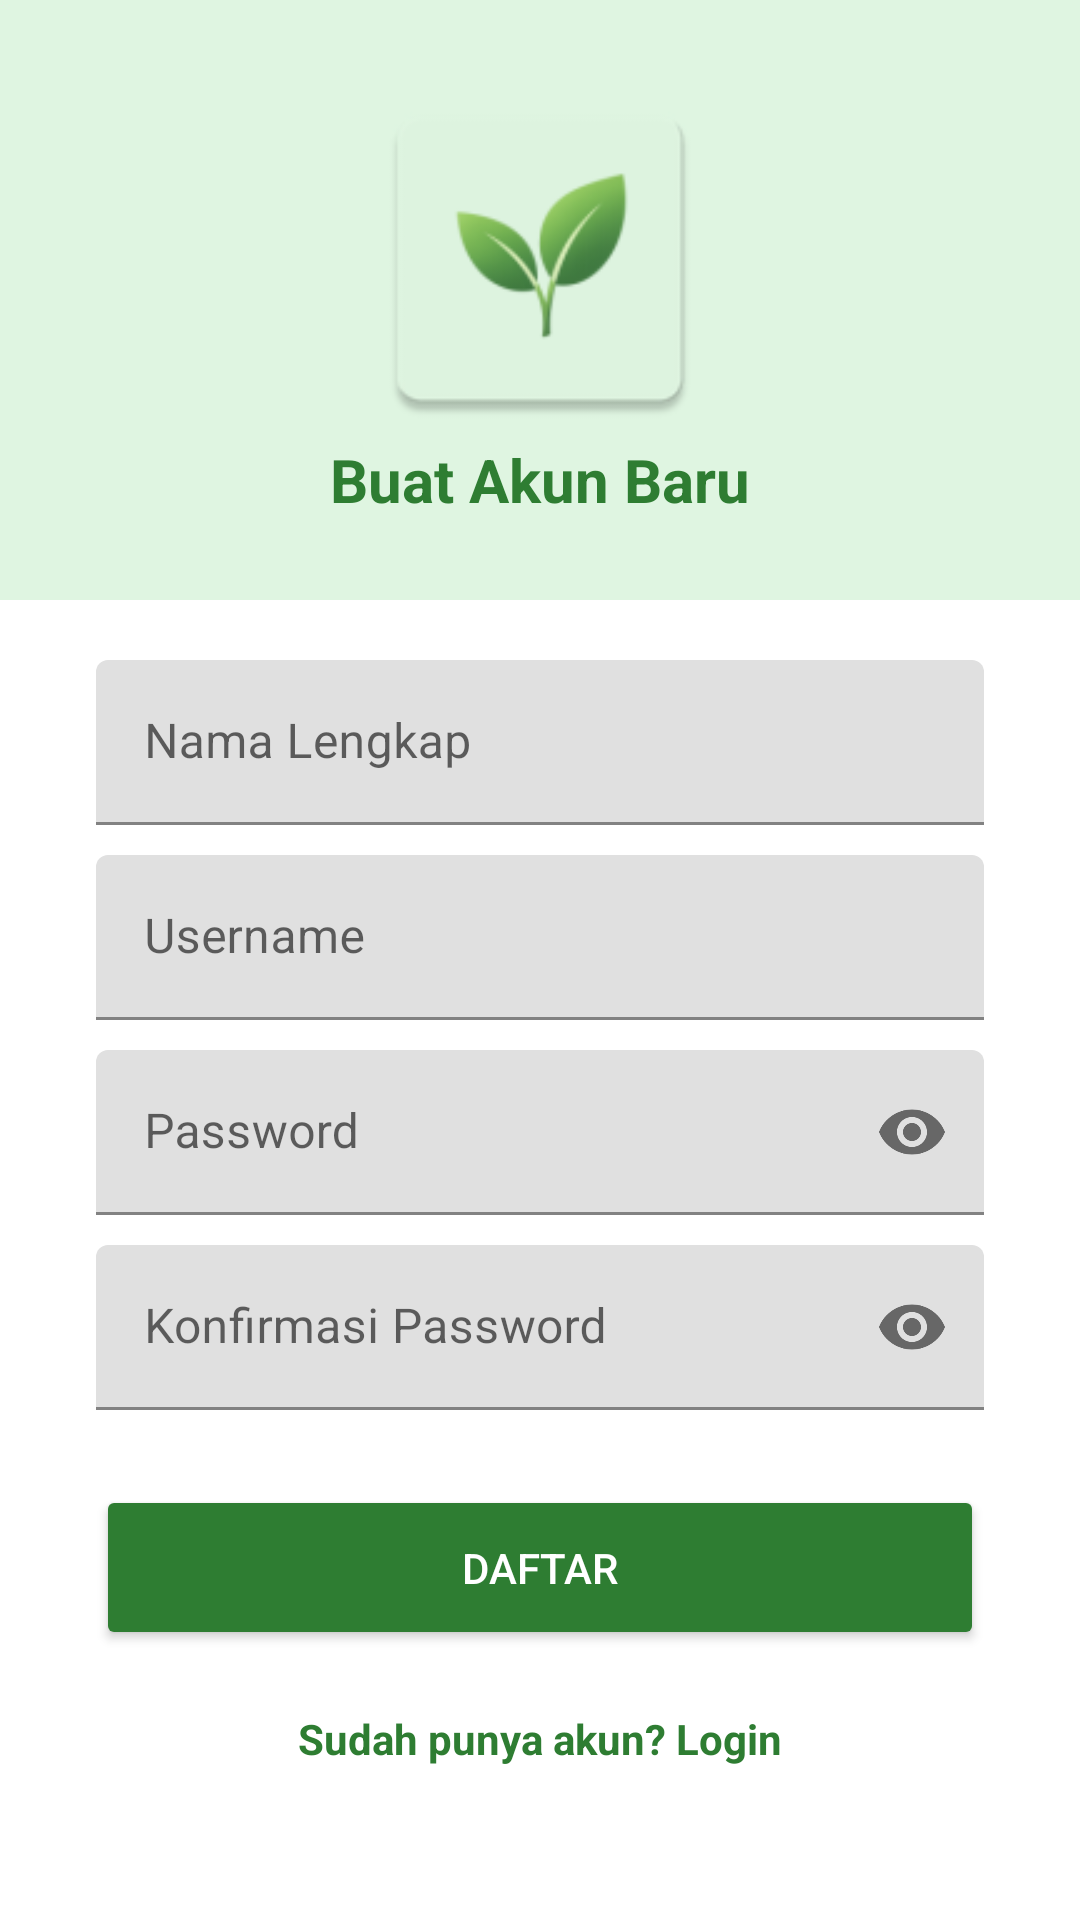

The Android layout XML behind this screen, and the referenced resources:
<!-- AndroidManifest.xml: application theme Theme.ProjectPlantCare -->
<!-- res/layout/activity_daftar.xml -->
<?xml version="1.0" encoding="utf-8"?>
<LinearLayout xmlns:android="http://schemas.android.com/apk/res/android"
    xmlns:app="http://schemas.android.com/apk/res-auto"
    xmlns:tools="http://schemas.android.com/tools"
    android:id="@+id/main"
    android:layout_width="match_parent"
    android:layout_height="match_parent"
    android:orientation="vertical"
    android:background="@color/white"
    tools:context=".Daftar">

    <LinearLayout
        android:layout_width="match_parent"
        android:layout_height="200dp"
        android:background="@color/plantcare_primary"
        android:gravity="center"
        android:orientation="vertical">

        <ImageView
            android:layout_width="120dp"
            android:layout_height="120dp"
            app:srcCompat="@mipmap/ic_logo_plantcare" />

        <TextView
            android:layout_width="wrap_content"
            android:layout_height="wrap_content"
            android:text="Buat Akun Baru"
            android:textColor="#2E7D32"
            android:textSize="20sp"
            android:textStyle="bold" />

    </LinearLayout>

    <ScrollView
        android:layout_width="match_parent"
        android:layout_height="wrap_content">

        <LinearLayout
            android:layout_width="match_parent"
            android:layout_height="wrap_content"
            android:orientation="vertical"
            android:paddingBottom="20dp">

            <com.google.android.material.textfield.TextInputLayout
                android:layout_width="match_parent"
                android:layout_height="wrap_content"
                android:layout_marginStart="32dp"
                android:layout_marginTop="20dp"
                android:layout_marginEnd="32dp">
                <EditText
                    android:id="@+id/etNamaLengkap"
                    android:layout_width="match_parent"
                    android:layout_height="55dp"
                    android:hint="Nama Lengkap"
                    android:inputType="textPersonName" />
            </com.google.android.material.textfield.TextInputLayout>

            <com.google.android.material.textfield.TextInputLayout
                android:layout_width="match_parent"
                android:layout_height="wrap_content"
                android:layout_marginStart="32dp"
                android:layout_marginTop="10dp"
                android:layout_marginEnd="32dp">
                <EditText
                    android:id="@+id/etUsernameDaftar"
                    android:layout_width="match_parent"
                    android:layout_height="55dp"
                    android:hint="Username"
                    android:inputType="text" />
            </com.google.android.material.textfield.TextInputLayout>

            <com.google.android.material.textfield.TextInputLayout
                android:layout_width="match_parent"
                android:layout_height="wrap_content"
                android:layout_marginStart="32dp"
                android:layout_marginTop="10dp"
                android:layout_marginEnd="32dp"
                app:endIconMode="password_toggle">
                <EditText
                    android:id="@+id/etPasswordDaftar"
                    android:layout_width="match_parent"
                    android:layout_height="55dp"
                    android:hint="Password"
                    android:inputType="textPassword" />
            </com.google.android.material.textfield.TextInputLayout>

            <com.google.android.material.textfield.TextInputLayout
                android:layout_width="match_parent"
                android:layout_height="wrap_content"
                android:layout_marginStart="32dp"
                android:layout_marginTop="10dp"
                android:layout_marginEnd="32dp"
                app:endIconMode="password_toggle">
                <EditText
                    android:id="@+id/etKonfirmasiPassword"
                    android:layout_width="match_parent"
                    android:layout_height="55dp"
                    android:hint="Konfirmasi Password"
                    android:inputType="textPassword" />
            </com.google.android.material.textfield.TextInputLayout>

            <Button
                android:id="@+id/btnDaftar"
                android:layout_width="match_parent"
                android:layout_height="55dp"
                android:layout_marginStart="32dp"
                android:layout_marginTop="25dp"
                android:layout_marginEnd="32dp"
                android:text="DAFTAR"
                android:textColor="#FFFFFF"
                android:backgroundTint="#2E7D32"
                app:cornerRadius="20dp" />

            <TextView
                android:id="@+id/tvLogin"
                android:layout_width="wrap_content"
                android:layout_height="wrap_content"
                android:layout_gravity="center"
                android:layout_marginTop="20dp"
                android:text="Sudah punya akun? Login"
                android:textColor="#2E7D32"
                android:textStyle="bold" />
        </LinearLayout>
    </ScrollView>
</LinearLayout>
<!-- resources referenced by this layout -->
<resources>
  <color name="plantcare_primary">#DFF5E1</color>
  <color name="white">#FFFFFFFF</color>
  <!-- mipmap ic_logo_plantcare: webp bitmap (mipmap-hdpi, 1668 bytes) -->
  <style name="Theme.ProjectPlantCare" parent="Theme.MaterialComponents.DayNight.DarkActionBar">
          
          <item name="colorPrimary">@color/purple_500</item>
          <item name="colorPrimaryVariant">@color/purple_700</item>
          <item name="colorOnPrimary">@color/white</item>
          
          <item name="colorSecondary">@color/teal_200</item>
          <item name="colorSecondaryVariant">@color/teal_700</item>
          <item name="colorOnSecondary">@color/black</item>
          
          <item name="android:statusBarColor">?attr/colorPrimaryVariant</item>
          
      </style>
  <color name="purple_500">#FF6200EE</color>
  <color name="purple_700">#FF3700B3</color>
  <color name="teal_200">#FF03DAC5</color>
  <color name="teal_700">#FF018786</color>
  <color name="black">#FF000000</color>
</resources>
